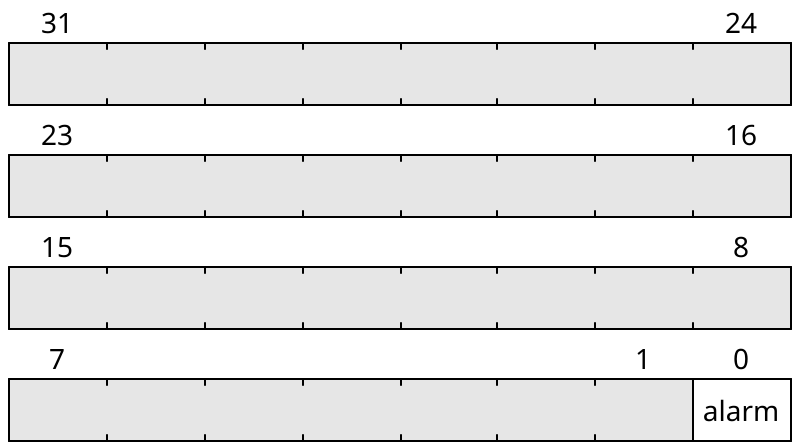

Give the WaveDrom (WaveJSON) description of this register diagram.

{
    "reg": [
        {"name": "alarm",  "bits": 1},
        {"bits": 31}
    ], "config": {"hspace": 400, "bits": 32, "lanes": 4 }, "options": {"hspace": 400, "bits": 32, "lanes": 4}
}